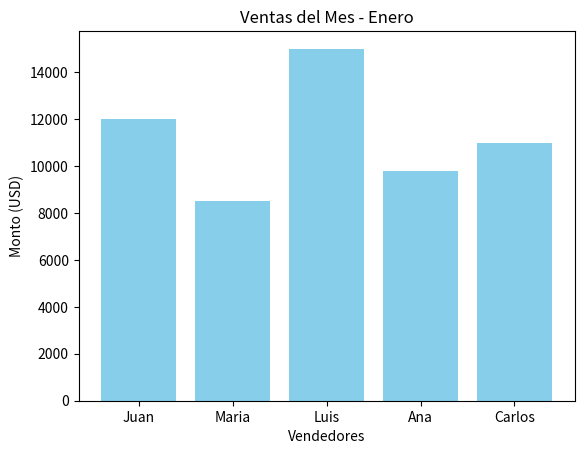

Reproduce this figure in Python.
import matplotlib.pyplot as plt

vendedores = ['Juan', 'Maria', 'Luis', 'Ana', 'Carlos']
ventas = [12000, 8500, 15000, 9800, 11000]

plt.bar(vendedores, ventas, color='skyblue')
plt.title('Ventas del Mes - Enero')
plt.xlabel('Vendedores')
plt.ylabel('Monto (USD)')
plt.savefig('grafico_ventas.png')
print("Gráfico generado con éxito como grafico_ventas.png")
